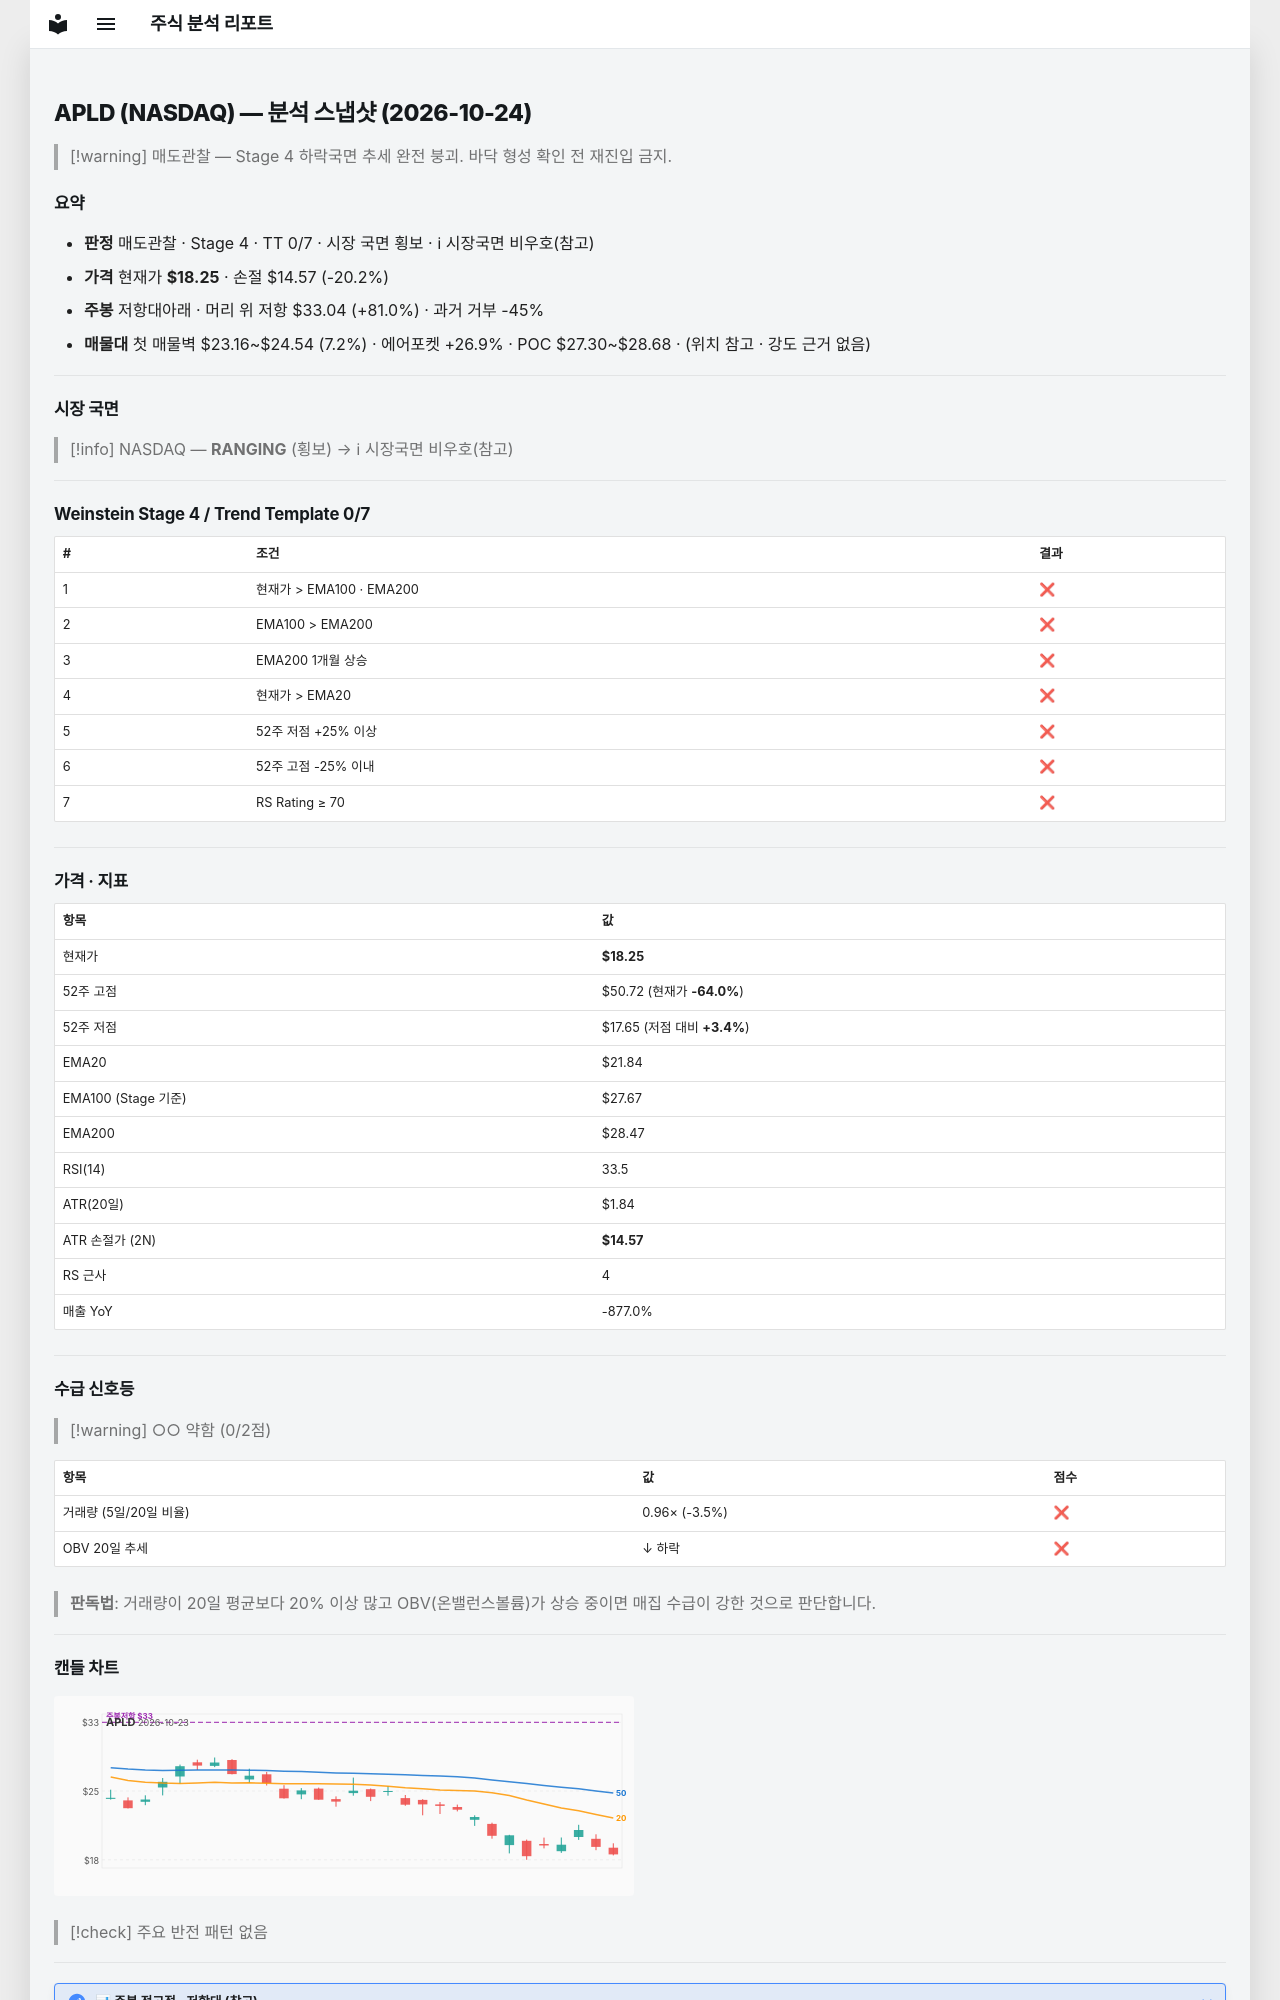

repository: soloandco/stock-reports · page: snapshots/APLD-2026-10-24/index.html · generator: mkdocs

---
type: analysis-snapshot
title: APLD 분석 스냅샷
ticker: APLD
market: NASDAQ
created: 2026-10-24
updated: 2026-10-24
bar-date: 2026-10-23
verdict: 매도관찰
real-rr: 4.01
sma50-gap-pct: -16.4
weekly-position: 저항대아래
weekly-overhead-price: 33.04
weekly-overhead-pct: 81.0
stage: 4
trend-template-score: 0
tt-max: 7
ma-set: ema-20-100-200
price: 18.25
stop-price: 14.565431291599683
market-regime: RANGING
supply-demand-score: 0/2
supply-demand-label: 약함
status: tracking
tags:
  - stock-agent
  - watchlist
  - APLD
  - analysis
related:
  - "[[analysis-template]]"
---

# APLD (NASDAQ) — 분석 스냅샷 (2026-10-24)

> [!warning] 매도관찰 — Stage 4 하락국면
> 추세 완전 붕괴. 바닥 형성 확인 전 재진입 금지.

## 요약

- **판정** 매도관찰 · Stage 4 · TT 0/7 · 시장 국면 횡보 · ℹ 시장국면 비우호(참고)
- **가격** 현재가 **$18.25** · 손절 $14.57 (-20.2%)
- **주봉** 저항대아래 · 머리 위 저항 $33.04 (+81.0%) · 과거 거부 -45%
- **매물대** 첫 매물벽 $23.16~$24.54 (7.2%) · 에어포켓 +26.9% · POC $27.30~$28.68 · (위치 참고 · 강도 근거 없음)

---

## 시장 국면

> [!info] NASDAQ — **RANGING** (횡보) → ℹ 시장국면 비우호(참고)

---

## Weinstein Stage 4 / Trend Template 0/7

| # | 조건 | 결과 |
|---|------|------|
| 1 | 현재가 > EMA100 · EMA200 | ❌ |
| 2 | EMA100 > EMA200 | ❌ |
| 3 | EMA200 1개월 상승 | ❌ |
| 4 | 현재가 > EMA20 | ❌ |
| 5 | 52주 저점 +25% 이상 | ❌ |
| 6 | 52주 고점 -25% 이내 | ❌ |
| 7 | RS Rating ≥ 70 | ❌ |

---

## 가격 · 지표

| 항목 | 값 |
|------|---|
| 현재가 | **$18.25** |
| 52주 고점 | $50.72 (현재가 **-64.0%**) |
| 52주 저점 | $17.65 (저점 대비 **+3.4%**) |
| EMA20 | $21.84 |
| EMA100 (Stage 기준) | $27.67 |
| EMA200 | $28.47 |
| RSI(14) | 33.5 |
| ATR(20일) | $1.84 |
| ATR 손절가 (2N) | **$14.57** |
| RS 근사 | 4 |
| 매출 YoY | -877.0% |

---
## 수급 신호등

> [!warning] ○○ 약함 (0/2점)

| 항목 | 값 | 점수 |
|------|------|------|
| 거래량 (5일/20일 비율) | 0.96× (-3.5%) | ❌ |
| OBV 20일 추세 | ↓ 하락 | ❌ |

> **판독법**: 거래량이 20일 평균보다 20% 이상 많고 OBV(온밸런스볼륨)가 상승 중이면 매집 수급이 강한 것으로 판단합니다.

---
